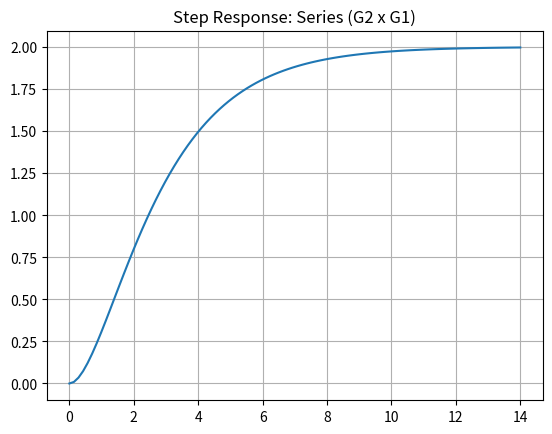
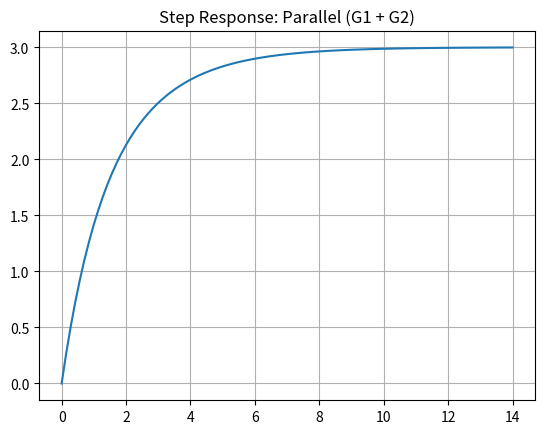
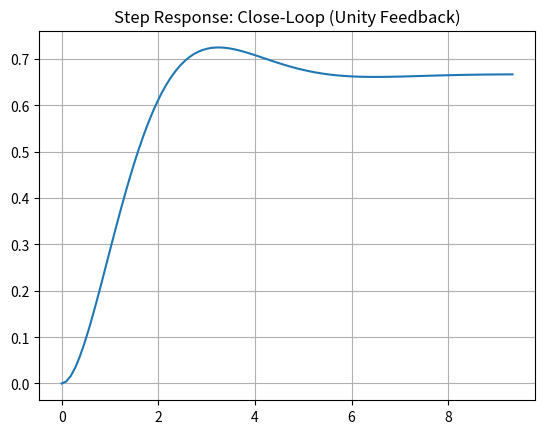

Reproduce these figures in Python, in order.
import numpy as np
from scipy.signal import TransferFunction, step
import matplotlib.pyplot as plt

# scipy.singal.TransferFunction → Transfer Function
# G1 : First-oder System with gain = 1 and time constant = 2
G1 = TransferFunction([1], [1, 1])

# G2 : First-oder System with Gain = 2 and time constant = 2
G2 = TransferFunction([2], [2, 1])

# H : Unity Feedback Transfer Function (gain = 1)
H = TransferFunction([1], [1])

# Series connection: G_series(s) =  G2(s) * G1(s)
num_series = np.convolve(G1.num, G2.num)
den_series = np.convolve(G1.den, G2.den)
G_series = TransferFunction(num_series, den_series)

# Parallel connection: G_parallel(s) = G1(s) + G2(s)
num_parallel = np.polyadd(
        np.convolve(G1.num, G2.den),
        np.convolve(G2.num, G1.den)
 )
den_parallel = np.convolve(G1.den, G2.den)
G_parallel = TransferFunction(num_parallel, den_parallel)

# Closed-loop (unity feedback) connection:
# G_closed(s) = G_series(s) / [1 + G_series(s)*H(s)]
num_closed = G_series.num
den_closed = np.polyadd(G_series.den, G_series.num)
G_closed = TransferFunction(num_closed, den_closed)

# Plot step responses for each configuration
plt.figure()
t, y = step(G_series)
plt.plot(t, y)
plt.grid(True)
plt.title('Step Response: Series (G2 x G1)')

plt.figure()
t, y = step(G_parallel)
plt.plot(t, y)
plt.grid(True)
plt.title('Step Response: Parallel (G1 + G2)')

plt.figure()
t, y = step(G_closed)
plt.plot(t, y)
plt.grid(True)
plt.title('Step Response: Close-Loop (Unity Feedback)')

plt.show()

